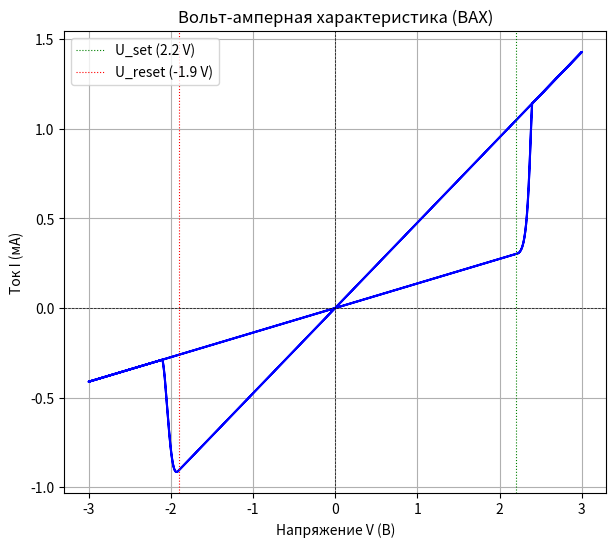

Recreate this plot in Python.
from math import exp
import matplotlib.pyplot as plt

# 1. Параметры со слайда
v_set = 2.2        # [В] U_set (переход к R_on)
v_reset = -1.9     # [В] U_reset (переход к R_off)
R_off = 7300.0     # [Ом] 7.3 кОм
R_on = 2100.0      # [Ом] 2.1 кОм

alpha_set = 2.0
alpha_reset = 2.0

a_off = 10e-9      # [м] 10 нм
a_on = 0.0         # [м] 0 нм
w_c = 2e-9         # [м] 2 нм
w_on = 0.0
w_off = 10e-9

# Скорости переключения (подправлены под физический смысл SET/RESET)
k_set = -3e-9      # dw < 0 при v > 2.2V (уменьшаем w до w_on -> R_on)
k_reset = 2e-9     # dw > 0 при v < -1.9V (увеличиваем w до w_off -> R_off)

def gran_fan_off(w):
    return exp(-exp((w - a_off) / w_c))

def gran_fan_on(w):
    return exp(-exp((-w + a_on) / w_c))

def mem_fanc(v, w, dt):
    if v > v_set:
        # Режим SET: dw < 0, ограничение окном gran_fan_on
        dw = k_set * ((v / v_set) - 1.0)**alpha_set * gran_fan_on(w) * dt
    elif v < v_reset:
        # Режим RESET: dw > 0, ограничение окном gran_fan_off
        dw = k_reset * ((v / v_reset) - 1.0)**alpha_reset * gran_fan_off(w) * dt
    else:
        dw = 0.0

    w += dw 

    # ИСПРАВЛЕНИЕ 2: Жесткая отсечка физических границ w
    if w > w_off:
        w = w_off
    elif w < w_on:
        w = w_on

    return w


def main():
    w = w_off      # Начинаем с исходного состояния R_off (7.3 кОм)
    T = 200000       # 2 полных цикла по 1000 шагов
    v = 0.0
    v_l = []
    i_l = []

    # Амплитуда 3.0 В для уверенного пробоя обоих порогов
    V_max = 3.0
    steps_per_cycle = 100000
    dv = (4 * V_max) / steps_per_cycle

    for step in range(T):
        # Формирование пилообразного сигнала [-V_max, +V_max]
        phase = step % steps_per_cycle
        if phase < steps_per_cycle / 4:
            v += dv
        elif phase < 3 * steps_per_cycle / 4:
            v -= dv
        else:
            v += dv

        w = mem_fanc(v, w, dt=1)
        
        # Расчет сопротивления R_M(w)
        x = (w - w_on) / (w_off - w_on)
        R = R_on * ((R_off / R_on) ** x)
        
        i = v / R 
        v_l.append(v)
        i_l.append(i * 1000) # Ток в мА

    # Отрисовка ВАХ
    plt.figure(figsize=(7, 6))
    plt.plot(v_l, i_l, color='b', linestyle='-', linewidth=1.5)
    plt.title("Вольт-амперная характеристика (ВАХ)")
    plt.xlabel("Напряжение V (В)")
    plt.ylabel("Ток I (мА)")
    plt.axhline(0, color='black', lw=0.5, ls='--')
    plt.axvline(0, color='black', lw=0.5, ls='--')
    plt.axvline(v_set, color='green', lw=0.8, ls=':', label='U_set (2.2 V)')
    plt.axvline(v_reset, color='red', lw=0.8, ls=':', label='U_reset (-1.9 V)')
    plt.legend()
    plt.grid(True)
    plt.show()

main()
